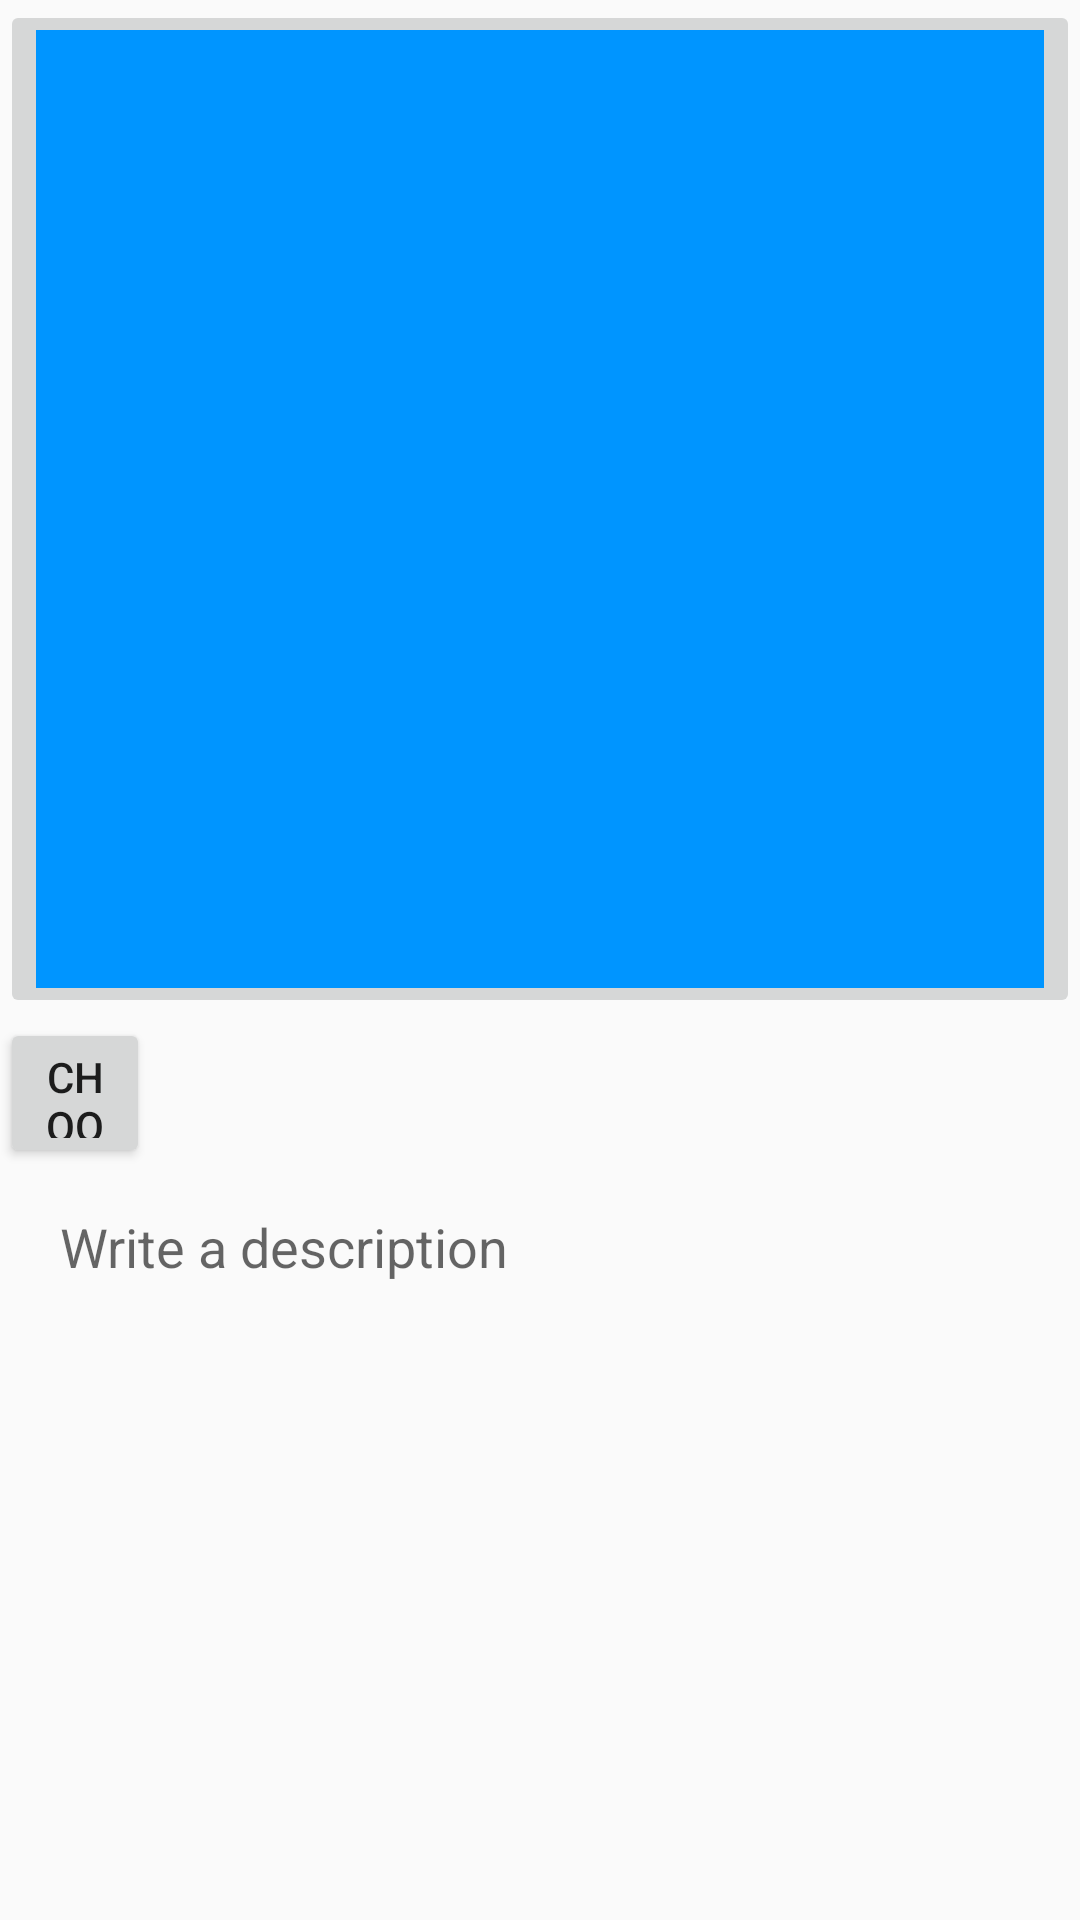

This screen was rendered from an Android layout file. Write that file and the resources it references.
<!-- AndroidManifest.xml: application theme AppTheme -->
<!-- res/layout/goto_activity.xml -->
<?xml version="1.0" encoding="utf-8"?>
<RelativeLayout
    xmlns:android="http://schemas.android.com/apk/res/android"
    android:layout_width="match_parent"
    android:layout_height="match_parent"
    android:orientation="vertical">

    <RelativeLayout
        android:layout_width="wrap_content"
        android:layout_height="wrap_content"
        android:id="@+id/relLayout1">

    </RelativeLayout>

    <LinearLayout
        android:layout_width="match_parent"
        android:layout_height="match_parent"
        android:weightSum="100"
        android:orientation="vertical"
        android:layout_below="@+id/relLayout1">

        <RelativeLayout
            android:layout_width="match_parent"
            android:layout_height="0dp"
            android:layout_weight="60">

            <ImageButton
                android:src="@color/blue"
                android:layout_width="match_parent"
                android:layout_height="match_parent"
                android:id="@+id/mSelectImageButton"
                android:scaleType="centerCrop"/>

        </RelativeLayout>

        <Button
            android:text="Choose image"
            android:layout_width="50dp"
            android:layout_height="50dp"
            android:id="@+id/mSubmitImageButton"
            android:scaleType="centerCrop"/>
        <EditText
            android:layout_marginRight="20dp"
            android:layout_marginLeft="20dp"
            android:id="@+id/caption"
            android:layout_width="match_parent"
            android:layout_height="wrap_content"
            android:layout_weight="5"
            android:hint="@string/writeadesc"
            android:layout_centerVertical="true"
            android:background="@null" />
    </LinearLayout>

</RelativeLayout>
<!-- resources referenced by this layout -->
<resources>
  <color name="blue">#0095ff</color>
  <string name="writeadesc">Write a description</string>
  <style name="AppTheme" parent="Theme.AppCompat.Light.NoActionBar">
          
          <item name="colorPrimary">#0095ff</item>
          <item name="colorPrimaryDark">#0095ff</item>
          <item name="colorAccent">#0095ff</item>
      </style>
</resources>
